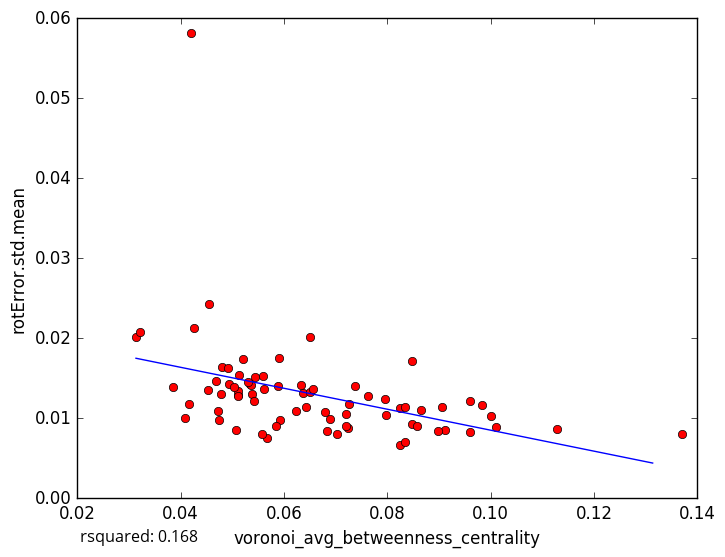

Source data for this figure (header and first rows):
voronoi_avg_betweenness_centrality, rotError.std.mean
0.04531, 0.01349
0.05064, 0.008483
0.06886, 0.009907
0.0825, 0.006665
0.09124, 0.008547
0.05122, 0.01545
0.03855, 0.01396
0.05337, 0.01424
0.08477, 0.009277
0.101, 0.008864
0.1001, 0.01032
0.09605, 0.008312
0.09591, 0.0121
0.08569, 0.00903
0.08332, 0.007067
0.1129, 0.008627
0.06799, 0.01077
0.04677, 0.01464
0.05592, 0.01531
0.06824, 0.008361
0.05364, 0.01416
0.05382, 0.01301
0.04254, 0.02132
0.04156, 0.01184
0.05102, 0.0129
0.07266, 0.01174
0.08485, 0.01711
0.06496, 0.02013
0.07238, 0.008831
0.04747, 0.009799
0.04727, 0.01084
0.07619, 0.01274
0.03134, 0.02017
0.04549, 0.02424
0.05114, 0.01346
0.04796, 0.01643
0.08985, 0.008347
0.05607, 0.01364
0.05306, 0.01451
0.08642, 0.01109
0.04919, 0.01626
0.07372, 0.01399
0.09052, 0.01139
0.07022, 0.00808
0.05107, 0.0128
0.04942, 0.01425
0.05897, 0.01759
0.06375, 0.01318
0.06324, 0.01409
0.04783, 0.01301
0.07963, 0.01244
0.05416, 0.01217
0.08242, 0.01131
0.06225, 0.01086
0.06507, 0.01322
0.05035, 0.01385
0.07206, 0.00906
0.08337, 0.01139
0.06568, 0.0136
0.06428, 0.01146
... 18 more rows
